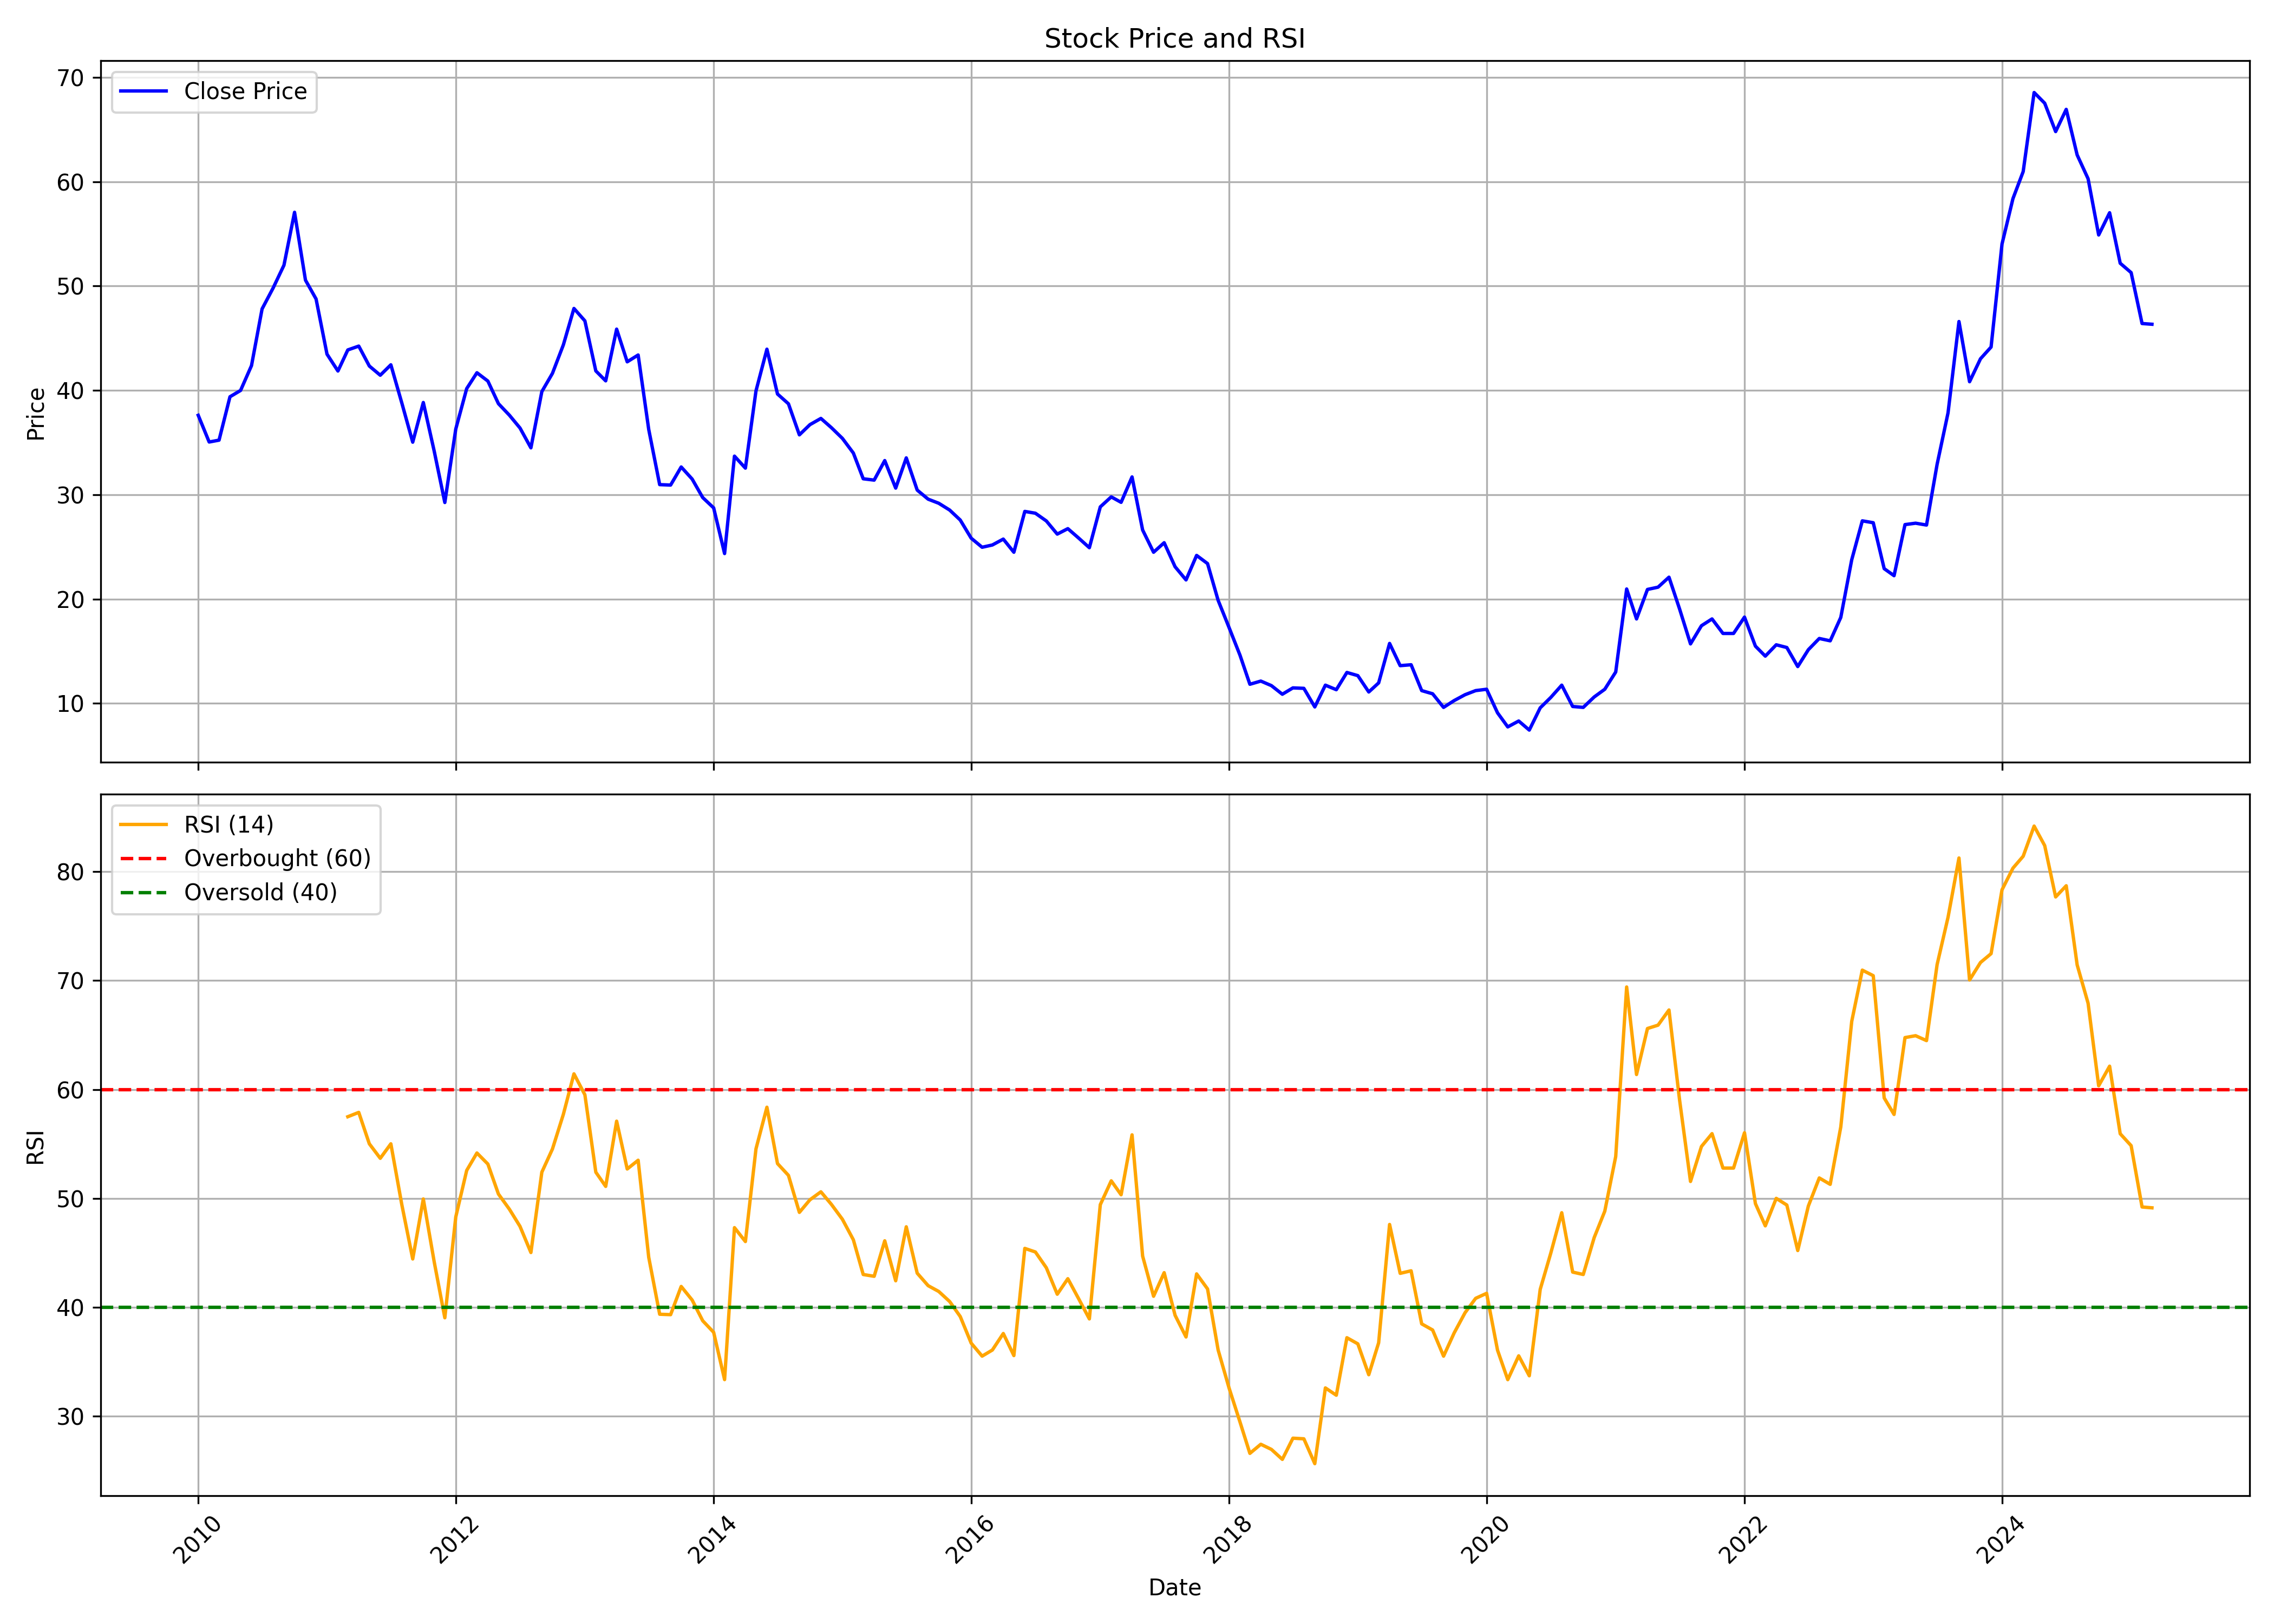

Values plotted in this chart, from the file beside it:
, date, symbol, open, high, low, close, volume, rsi
0, 2010-01-01, MAHABANK, 35.62, 42.66, 35.44, 37.61, 8131982, 
1, 2010-02-01, MAHABANK, 37.83, 41.95, 33.59, 35.05, 2779638, 
2, 2010-03-01, MAHABANK, 35.05, 39.39, 34.41, 35.23, 2963502, 
3, 2010-04-01, MAHABANK, 35.09, 41.2, 34.84, 39.39, 8518254, 
4, 2010-05-01, MAHABANK, 39.6, 41.49, 36.97, 39.99, 8341513, 
5, 2010-06-01, MAHABANK, 40.46, 45.79, 39.99, 42.38, 27117192, 
6, 2010-07-01, MAHABANK, 43.36, 48.8, 41.89, 47.81, 14089864, 
7, 2010-08-01, MAHABANK, 47.48, 54.68, 46.71, 49.8, 14842261, 
8, 2010-09-01, MAHABANK, 50.27, 54.57, 47.26, 52, 13759345, 
9, 2010-10-01, MAHABANK, 51.56, 62.47, 51.45, 57.07, 23860061, 
10, 2010-11-01, MAHABANK, 57.7, 60.08, 46.67, 50.57, 9993801, 
11, 2010-12-01, MAHABANK, 50.71, 55.27, 43.88, 48.77, 7234543, 
12, 2011-01-01, MAHABANK, 49.91, 51.38, 41.67, 43.47, 3823633, 
13, 2011-02-01, MAHABANK, 43.55, 44.72, 37.85, 41.86, 5686962, 
14, 2011-03-01, MAHABANK, 42.04, 45.31, 39.17, 43.88, 7781463, 57.49
15, 2011-04-01, MAHABANK, 43.44, 47.77, 43.36, 44.25, 4131894, 57.89
16, 2011-05-01, MAHABANK, 43.36, 44.83, 40.31, 42.33, 2593361, 55
17, 2011-06-01, MAHABANK, 42.33, 43.8, 38.55, 41.45, 2622414, 53.67
18, 2011-07-01, MAHABANK, 43.06, 45.12, 40.97, 42.45, 2733848, 55
19, 2011-08-01, MAHABANK, 42.61, 43.14, 35.87, 38.8, 2620423, 49.43
20, 2011-09-01, MAHABANK, 38.8, 39.79, 33.89, 35.04, 2092498, 44.42
21, 2011-10-01, MAHABANK, 34.58, 39.45, 33.86, 38.84, 2925969, 49.93
22, 2011-11-01, MAHABANK, 38.61, 39.18, 33.51, 34.16, 1862405, 44.14
23, 2011-12-01, MAHABANK, 35, 35.99, 28.68, 29.25, 2120449, 39.02
24, 2012-01-01, MAHABANK, 29.29, 37.28, 29.25, 36.29, 5905970, 48.28
25, 2012-02-01, MAHABANK, 36.44, 44.58, 36.02, 40.17, 9123410, 52.56
26, 2012-03-01, MAHABANK, 39.98, 41.84, 37.01, 41.69, 3064864, 54.16
27, 2012-04-01, MAHABANK, 41.2, 42.61, 38.08, 40.89, 2437990, 53.15
28, 2012-05-01, MAHABANK, 41.58, 43.37, 34.66, 38.73, 2348805, 50.39
29, 2012-06-01, MAHABANK, 38.23, 41.65, 36.71, 37.62, 3464144, 48.99
30, 2012-07-01, MAHABANK, 39.25, 40.44, 35.6, 36.4, 2198375, 47.42
31, 2012-08-01, MAHABANK, 37.15, 37.98, 33.94, 34.49, 848621, 45.01
32, 2012-09-01, MAHABANK, 34.89, 40.32, 34.14, 39.89, 2508922, 52.4
33, 2012-10-01, MAHABANK, 40.2, 42.74, 36.87, 41.63, 9213289, 54.52
34, 2012-11-01, MAHABANK, 41.83, 44.84, 39.65, 44.37, 4153352, 57.72
35, 2012-12-01, MAHABANK, 44.33, 49, 44.33, 47.85, 5008404, 61.43
36, 2013-01-01, MAHABANK, 47.97, 52.49, 45.48, 46.66, 8308170, 59.51
37, 2013-02-01, MAHABANK, 46.78, 46.98, 41.35, 41.87, 1562936, 52.4
38, 2013-03-01, MAHABANK, 42.42, 43.14, 36.79, 40.92, 1806617, 51.09
39, 2013-04-01, MAHABANK, 40.8, 49.16, 37.27, 45.87, 9508591, 57.09
40, 2013-05-01, MAHABANK, 45.87, 47.42, 42.42, 42.74, 8075868, 52.69
41, 2013-06-01, MAHABANK, 43.81, 47.81, 38.81, 43.39, 5456105, 53.49
42, 2013-07-01, MAHABANK, 43.35, 44.59, 34.93, 36.25, 2933969, 44.57
43, 2013-08-01, MAHABANK, 35.92, 37.03, 29.48, 30.97, 3998115, 39.34
44, 2013-09-01, MAHABANK, 31.05, 33.65, 29.81, 30.92, 7795969, 39.3
45, 2013-10-01, MAHABANK, 31.13, 34.68, 30.64, 32.66, 7922934, 41.9
46, 2013-11-01, MAHABANK, 32.82, 35.47, 30.97, 31.5, 6963082, 40.65
47, 2013-12-01, MAHABANK, 31.79, 32.45, 29.6, 29.73, 5560412, 38.74
48, 2014-01-01, MAHABANK, 30.06, 30.72, 28.08, 28.74, 5927438, 37.68
49, 2014-02-01, MAHABANK, 28.41, 28.74, 24.03, 24.36, 4259125, 33.34
50, 2014-03-01, MAHABANK, 24.97, 34.89, 24.97, 33.7, 7834494, 47.3
51, 2014-04-01, MAHABANK, 33.95, 34.33, 31.48, 32.55, 5837612, 46.02
52, 2014-05-01, MAHABANK, 32.55, 46.38, 31.06, 39.95, 21732346, 54.54
53, 2014-06-01, MAHABANK, 40.08, 46.89, 38.29, 43.95, 18574267, 58.37
54, 2014-07-01, MAHABANK, 44.33, 45.86, 39.57, 39.65, 16910034, 53.19
55, 2014-08-01, MAHABANK, 39.23, 40.59, 34.93, 38.72, 4840528, 52.11
56, 2014-09-01, MAHABANK, 38.38, 41.44, 33.44, 35.74, 5865929, 48.7
57, 2014-10-01, MAHABANK, 36.16, 37.02, 33.61, 36.72, 3371036, 49.86
58, 2014-11-01, MAHABANK, 37.44, 41.18, 35.78, 37.31, 7930081, 50.59
59, 2014-12-01, MAHABANK, 37.27, 38.72, 33.4, 36.42, 4576640, 49.43
... 123 more rows
